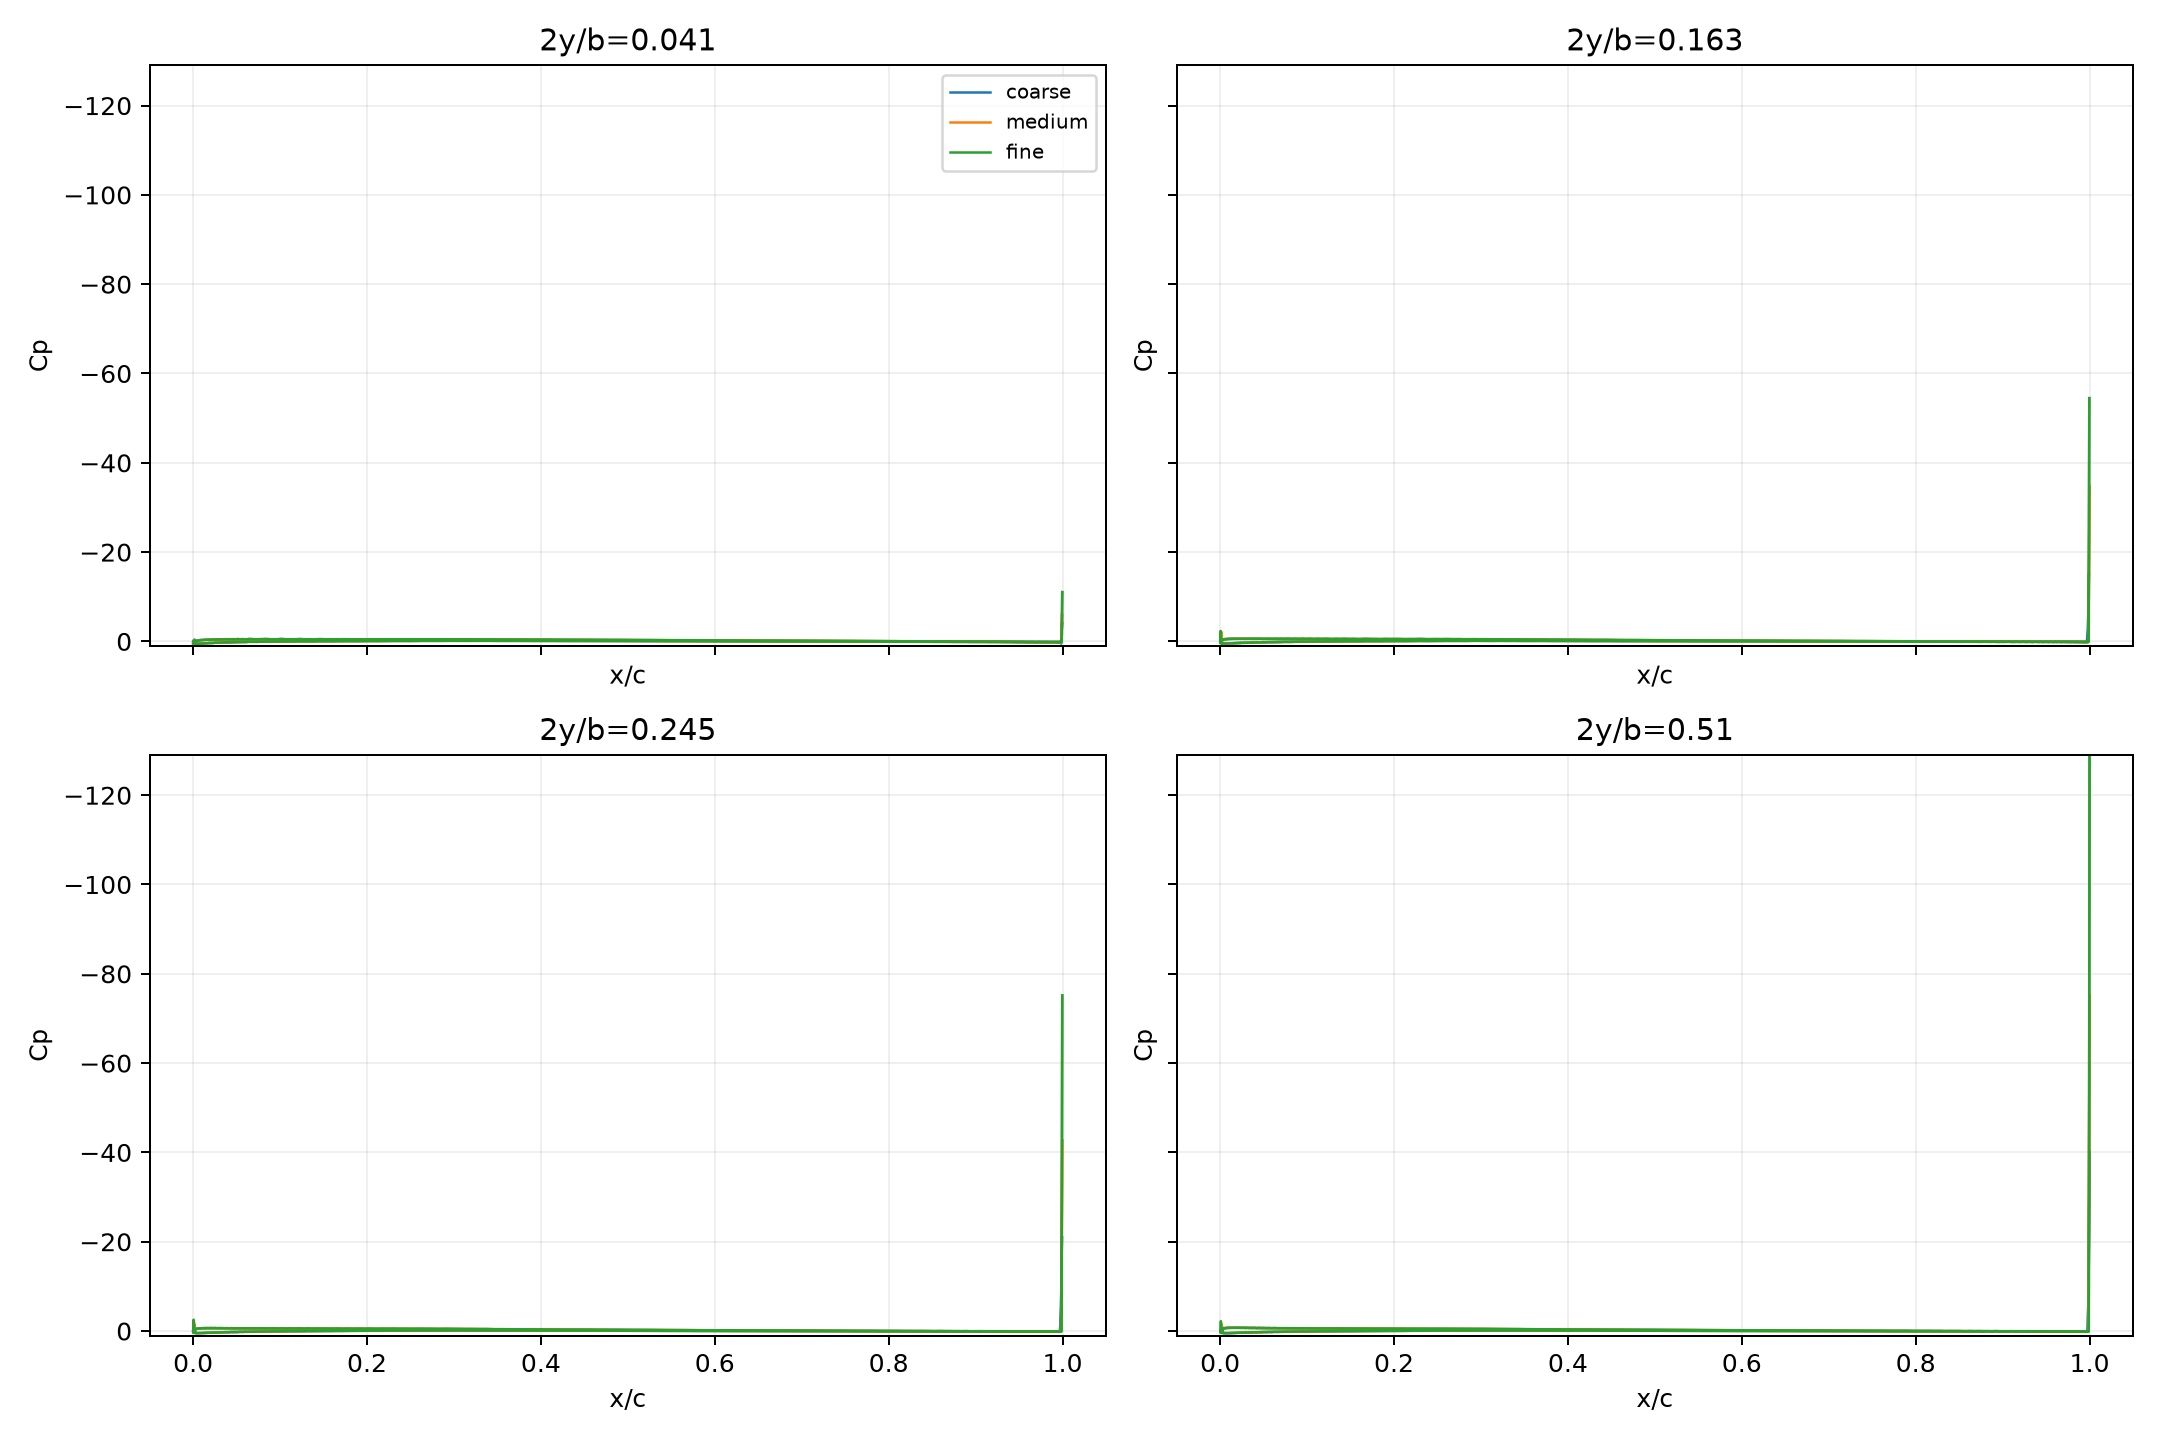

The table this chart was drawn from, first rows:
level, eta, side, x/c, Cp
coarse, 0.041, 0, 0.0004812, 0.1437
coarse, 0.041, 0, 0.00155, 0.4174
coarse, 0.041, 0, 0.00269, -0.184
coarse, 0.041, 0, 0.003918, -0.1292
coarse, 0.041, 0, 0.00529, -0.2648
coarse, 0.041, 0, 0.006835, -0.2658
coarse, 0.041, 0, 0.008592, -0.3183
coarse, 0.041, 0, 0.01061, -0.3295
coarse, 0.041, 0, 0.0129, -0.3621
coarse, 0.041, 0, 0.01552, -0.3726
coarse, 0.041, 0, 0.01849, -0.3949
coarse, 0.041, 0, 0.02186, -0.4079
coarse, 0.041, 0, 0.02562, -0.4164
coarse, 0.041, 0, 0.02986, -0.4448
coarse, 0.041, 0, 0.03454, -0.4251
coarse, 0.041, 0, 0.03975, -0.4884
coarse, 0.041, 0, 0.04544, -0.4257
coarse, 0.041, 0, 0.05172, -0.5312
coarse, 0.041, 0, 0.0585, -0.4256
coarse, 0.041, 0, 0.0659, -0.5598
coarse, 0.041, 0, 0.07384, -0.4296
coarse, 0.041, 0, 0.08243, -0.5682
coarse, 0.041, 0, 0.09157, -0.4358
coarse, 0.041, 0, 0.1014, -0.5606
coarse, 0.041, 0, 0.1117, -0.4409
coarse, 0.041, 0, 0.1228, -0.5444
coarse, 0.041, 0, 0.1343, -0.4433
coarse, 0.041, 0, 0.1466, -0.5259
coarse, 0.041, 0, 0.1594, -0.4435
coarse, 0.041, 0, 0.1728, -0.5092
coarse, 0.041, 0, 0.1867, -0.4434
coarse, 0.041, 0, 0.2013, -0.4974
coarse, 0.041, 0, 0.2163, -0.4451
coarse, 0.041, 0, 0.2319, -0.4909
coarse, 0.041, 0, 0.248, -0.4473
coarse, 0.041, 0, 0.2646, -0.4847
coarse, 0.041, 0, 0.2816, -0.4441
coarse, 0.041, 0, 0.299, -0.4709
coarse, 0.041, 0, 0.3168, -0.4293
coarse, 0.041, 0, 0.335, -0.4445
coarse, 0.041, 0, 0.3535, -0.4029
coarse, 0.041, 0, 0.3723, -0.4109
coarse, 0.041, 0, 0.3914, -0.3726
coarse, 0.041, 0, 0.4107, -0.3761
coarse, 0.041, 0, 0.4301, -0.3424
coarse, 0.041, 0, 0.4497, -0.3426
coarse, 0.041, 0, 0.4694, -0.3128
coarse, 0.041, 0, 0.4891, -0.31
coarse, 0.041, 0, 0.5089, -0.283
coarse, 0.041, 0, 0.5287, -0.2777
coarse, 0.041, 0, 0.5484, -0.2529
coarse, 0.041, 0, 0.568, -0.2456
coarse, 0.041, 0, 0.5874, -0.2225
coarse, 0.041, 0, 0.6067, -0.2137
coarse, 0.041, 0, 0.6258, -0.192
coarse, 0.041, 0, 0.6446, -0.1821
coarse, 0.041, 0, 0.6632, -0.1617
coarse, 0.041, 0, 0.6814, -0.1511
coarse, 0.041, 0, 0.6992, -0.132
coarse, 0.041, 0, 0.7167, -0.1217
... 3,588 more rows
